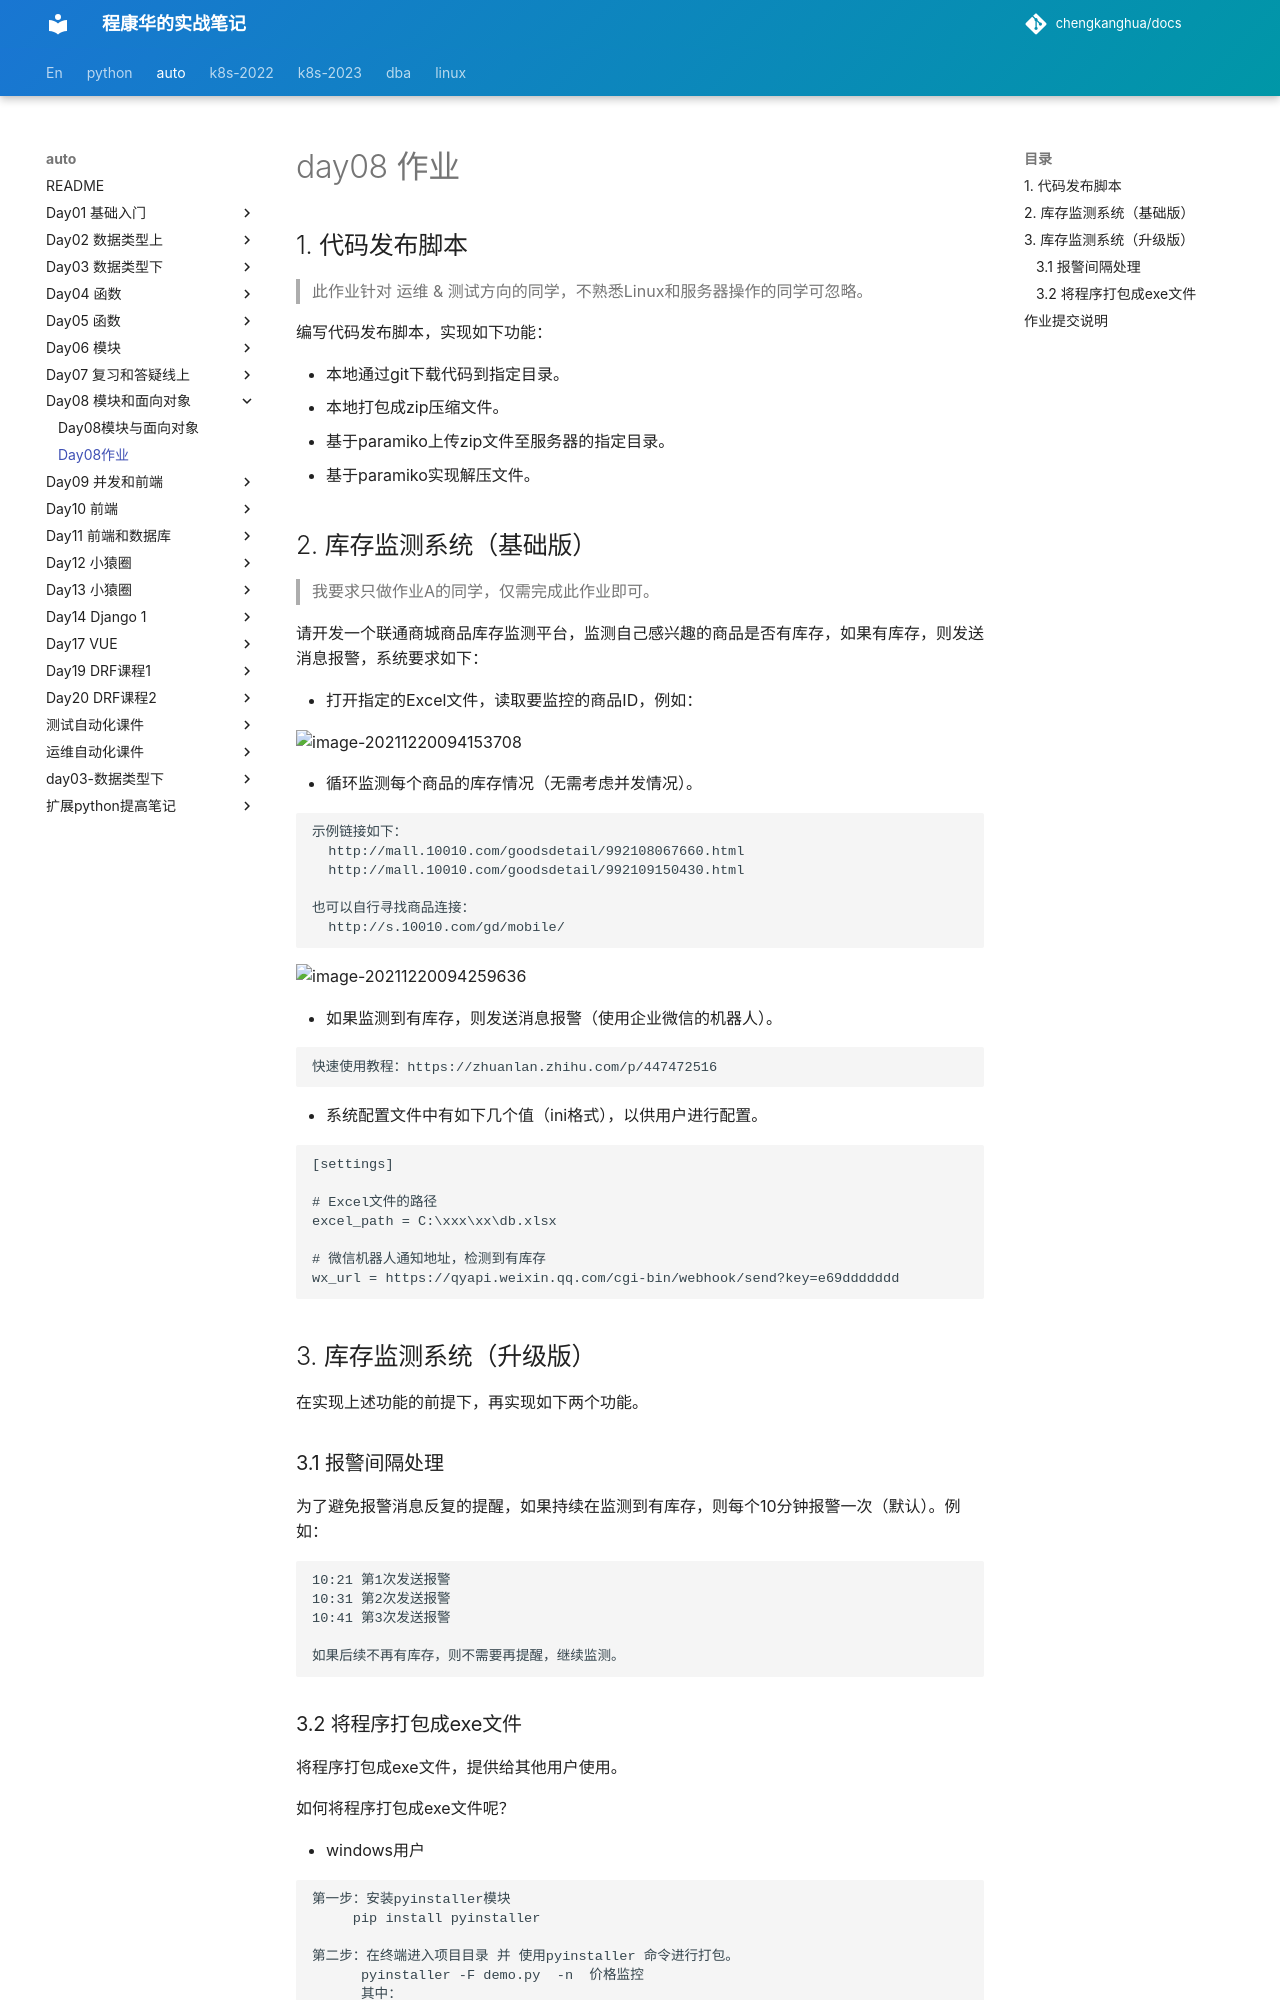

repository: chengkanghua/docs · page: auto/day08-模块和面向对象/day08作业.html · generator: mkdocs

# day08 作业

## 1. 代码发布脚本

> 此作业针对 运维 & 测试方向的同学，不熟悉Linux和服务器操作的同学可忽略。

编写代码发布脚本，实现如下功能：

- 本地通过git下载代码到指定目录。
- 本地打包成zip压缩文件。
- 基于paramiko上传zip文件至服务器的指定目录。
- 基于paramiko实现解压文件。





## 2. 库存监测系统（基础版）

> 我要求只做作业A的同学，仅需完成此作业即可。

请开发一个联通商城商品库存监测平台，监测自己感兴趣的商品是否有库存，如果有库存，则发送消息报警，系统要求如下：

- 打开指定的Excel文件，读取要监控的商品ID，例如：

  ![image-20211220094153708](assets/image-20211220094153708.png)

- 循环监测每个商品的库存情况（无需考虑并发情况）。

  ```
  示例链接如下：
  	http://mall.10010.com/goodsdetail/992108067660.html
  	http://mall.10010.com/goodsdetail/992109150430.html
  
  也可以自行寻找商品连接：
  	http://s.10010.com/gd/mobile/
  ```

  ![image-20211220094259636](assets/image-20211220094259636.png)

- 如果监测到有库存，则发送消息报警（使用企业微信的机器人）。

  ```
  快速使用教程：https://zhuanlan.zhihu.com/p/447472516
  ```

- 系统配置文件中有如下几个值（ini格式），以供用户进行配置。

  ```
  [settings]
  
  # Excel文件的路径
  excel_path = C:\xxx\xx\db.xlsx
  
  # 微信机器人通知地址，检测到有库存
  wx_url = https://qyapi.weixin.qq.com/cgi-bin/webhook/send?key=e69ddddddd
  ```

  

## 3. 库存监测系统（升级版）

在实现上述功能的前提下，再实现如下两个功能。

### 3.1 报警间隔处理

为了避免报警消息反复的提醒，如果持续在监测到有库存，则每个10分钟报警一次（默认）。例如：

```
10:21 第1次发送报警   
10:31 第2次发送报警   
10:41 第3次发送报警   

如果后续不再有库存，则不需要再提醒，继续监测。
```
